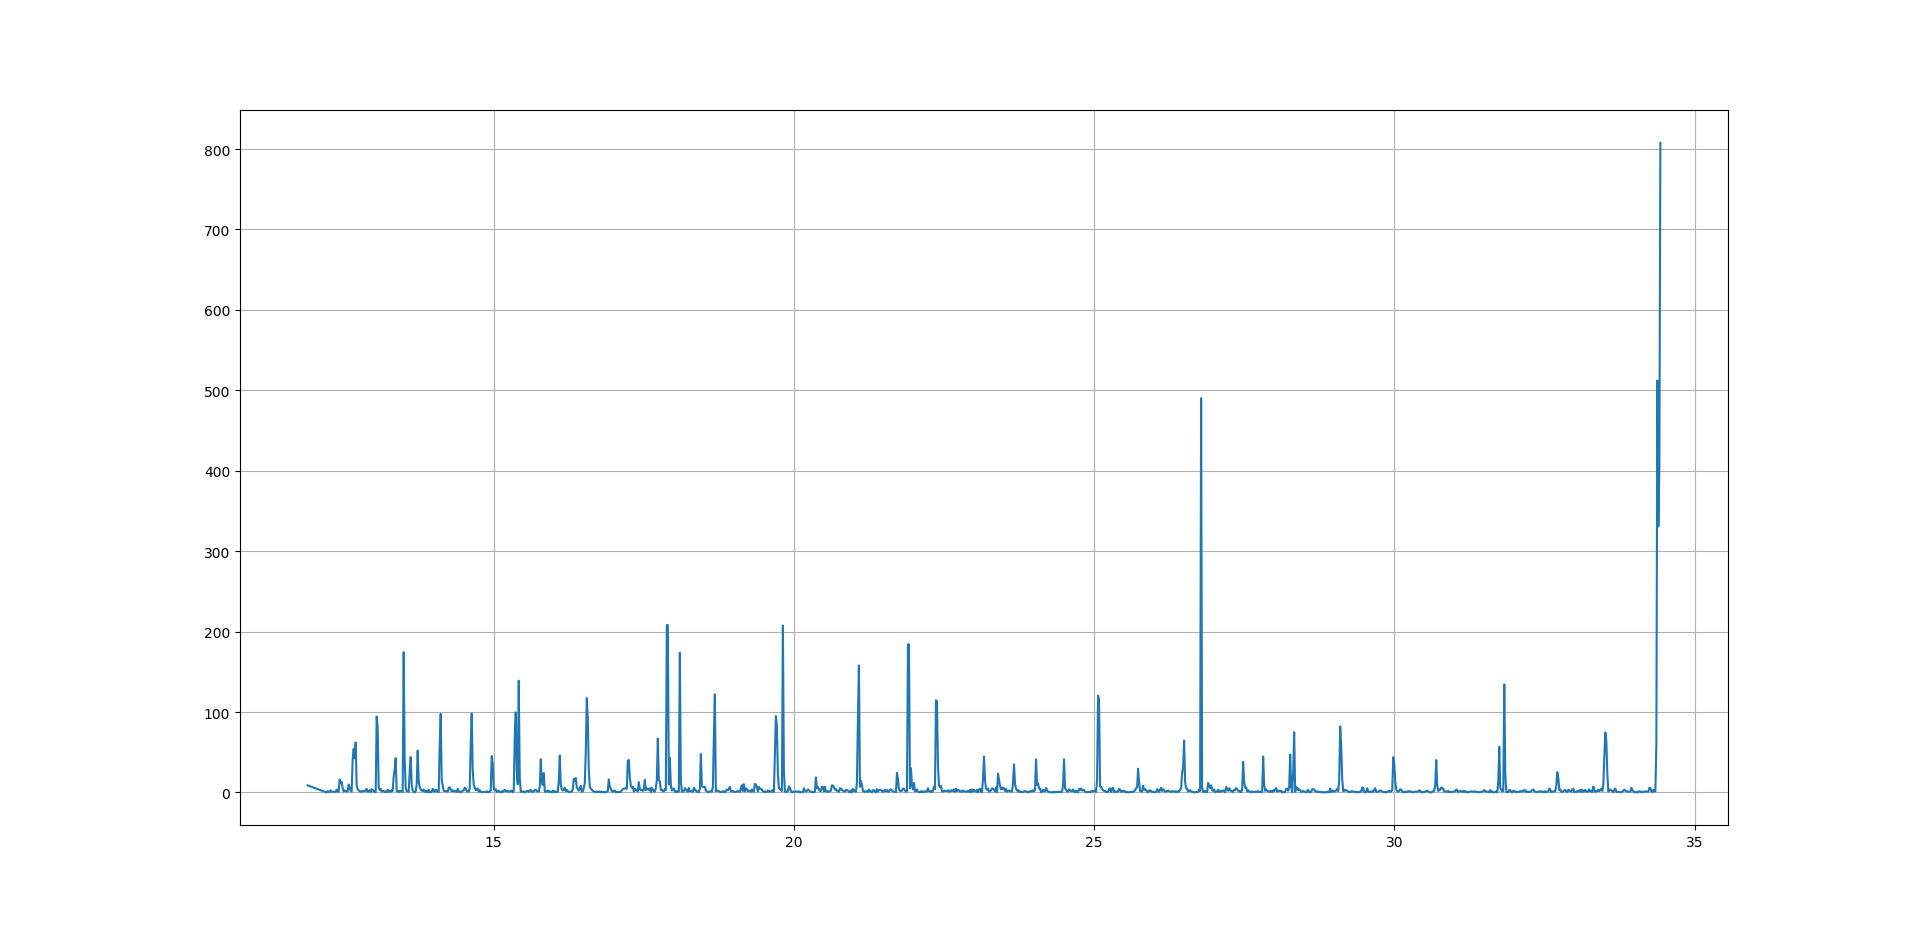

Data behind this chart, as committed beside it:
1, 190067778E1;-1, 456073417E2;-1, 090245411E2
1, 221726667E1;-1, 439368942E2;-1, 112518045E2
1, 223394444E1;-1, 439368942E2;-1, 112518045E2
1, 225060000E1;-1, 439625371E2;-1, 112515875E2
1, 226725556E1;-1, 439674657E2;-1, 112565875E2
1, 228392222E1;-1, 439575675E2;-1, 112729390E2
1, 230058889E1;-1, 439153384E2;-1, 112838331E2
1, 231724444E1;-1, 439245141E2;-1, 112832341E2
1, 233394444E1;-1, 439091247E2;-1, 112866845E2
1, 235056667E1;-1, 439224143E2;-1, 112856652E2
1, 236723333E1;-1, 439291251E2;-1, 112797468E2
1, 238390000E1;-1, 439209948E2;-1, 112862606E2
1, 240057778E1;-1, 438934351E2;-1, 113386134E2
1, 241723333E1;-1, 439020075E2;-1, 113140480E2
1, 243390000E1;-1, 438968490E2;-1, 113051154E2
1, 245054444E1;-1, 436906659E2;-1, 114743199E2
1, 246721111E1;-1, 437274000E2;-1, 116687741E2
1, 248387778E1;-1, 438439187E2;-1, 114821689E2
1, 250053333E1;-1, 438802078E2;-1, 114052017E2
1, 251721111E1;-1, 438829888E2;-1, 113873154E2
1, 253385556E1;-1, 438976738E2;-1, 113462910E2
1, 255053333E1;-1, 439173585E2;-1, 113359267E2
1, 256721111E1;-1, 439175424E2;-1, 113128855E2
1, 258384444E1;-1, 439311427E2;-1, 113051147E2
1, 260052222E1;-1, 438238586E2;-1, 114283114E2
1, 261717778E1;-1, 438840367E2;-1, 113518484E2
1, 263383333E1;-1, 439182620E2;-1, 113290555E2
1, 265050000E1;-1, 439150118E2;-1, 113463463E2
1, 266716667E1;-1, 436483193E2;-1, 119834409E2
1, 268382222E1;-1, 429103714E2;-1, 125007236E2
1, 270048889E1;-1, 426865766E2;-1, 131677392E2
1, 271715556E1;-1, 420442603E2;-1, 139800088E2
1, 273382222E1;-1, 420634733E2;-1, 141223698E2
1, 275047778E1;-1, 420369708E2;-1, 141770238E2
1, 276714444E1;-1, 420025321E2;-1, 142061993E2
1, 278387778E1;-1, 419795207E2;-1, 142257528E2
1, 280047778E1;-1, 419644179E2;-1, 142244754E2
1, 281712222E1;-1, 419418300E2;-1, 142208936E2
1, 283378889E1;-1, 419422445E2;-1, 142398432E2
1, 285047778E1;-1, 419162052E2;-1, 142625227E2
1, 286711111E1;-1, 419465893E2;-1, 142649221E2
1, 288378889E1;-1, 419129554E2;-1, 142517775E2
1, 290045556E1;-1, 419003160E2;-1, 143230247E2
1, 291710000E1;-1, 419025416E2;-1, 143087359E2
1, 293376667E1;-1, 419021291E2;-1, 142883796E2
1, 295042222E1;-1, 419450452E2;-1, 142769017E2
1, 296710000E1;-1, 419397304E2;-1, 142742332E2
1, 298375556E1;-1, 419062858E2;-1, 143311660E2
1, 300042222E1;-1, 419476161E2;-1, 143309370E2
1, 301707778E1;-1, 419367303E2;-1, 142953541E2
1, 303374444E1;-1, 419430078E2;-1, 142900639E2
1, 305041111E1;-1, 419475835E2;-1, 142951075E2
1, 306706667E1;-1, 409169019E2;-1, 154821733E2
1, 308372222E1;-1, 398994402E2;-1, 163420668E2
1, 310042222E1;-1, 399565080E2;-1, 164336887E2
1, 311704444E1;-1, 399542578E2;-1, 163820497E2
1, 313373333E1;-1, 399239526E2;-1, 163164920E2
1, 315037778E1;-1, 399347183E2;-1, 163020053E2
1, 316704444E1;-1, 399185706E2;-1, 163251836E2
1, 318370000E1;-1, 399339299E2;-1, 162983042E2
1, 320036667E1;-1, 399272006E2;-1, 162934329E2
... 1,275 more rows
